Run: headless pygame with SDL's dummy video driver; simulated clock (each Clock.tick advances the game by its frame time, no real sleeping); random seed 0; keys injected as events and as key.get_pressed() state; no mouse input.
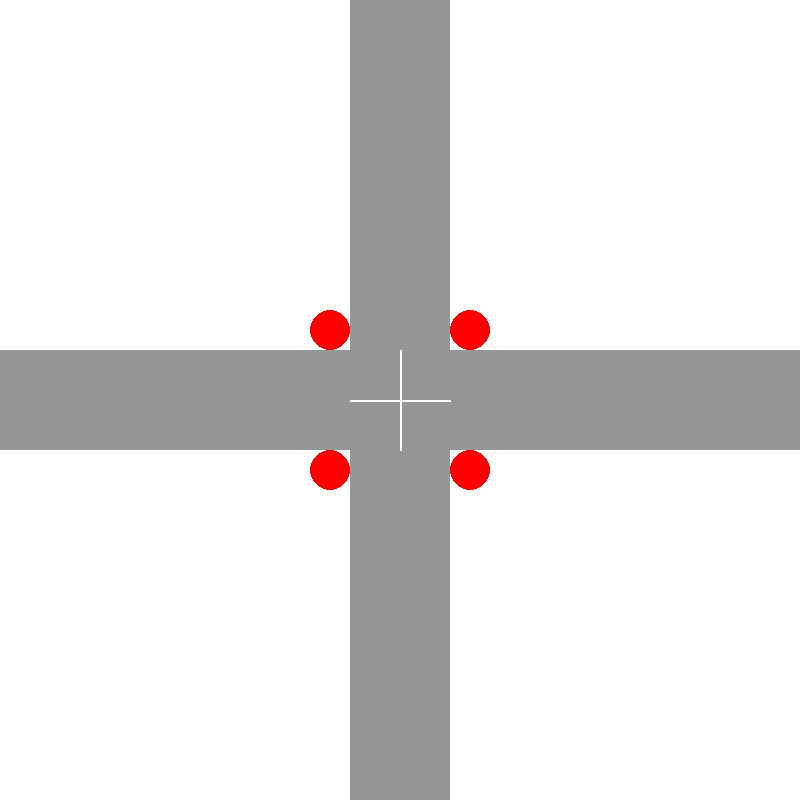
Frame 1 of 4 · flips 1–60 · no input
Frame 2 of 4 · flips 61–180 · tapped SPACE, RETURN · held RIGHT (→), D · screen unchanged from frame 1, image omitted
Frame 3 of 4 · flips 181–300 · held DOWN (↓), S · screen unchanged from frame 2, image omitted
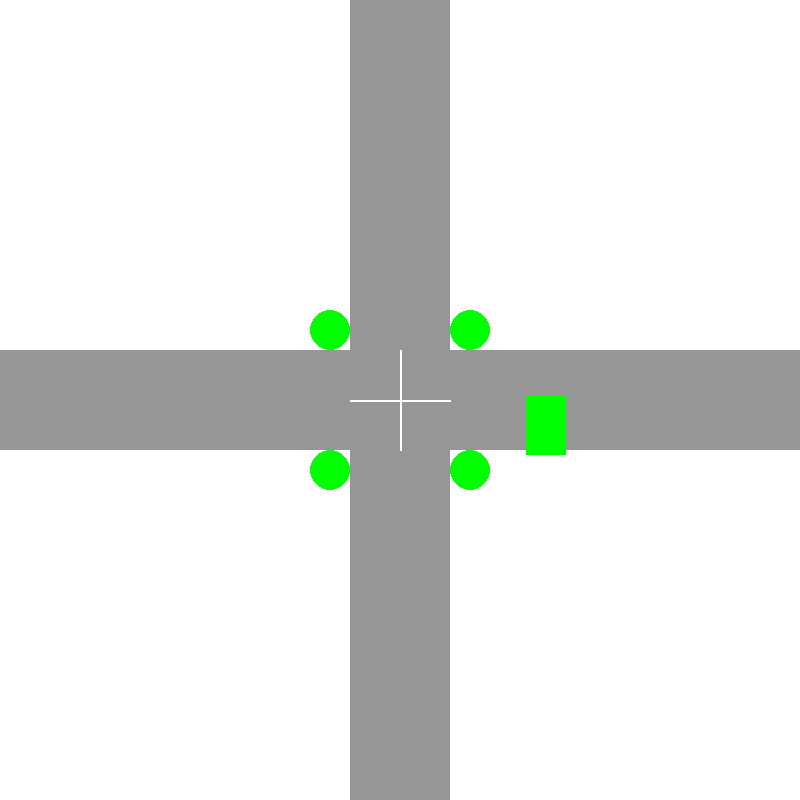
Frame 4 of 4 · flips 301–420 · held LEFT (←), A, UP (↑), W

The pygame program that drew these frames:

import pygame
import random

# Initialize Pygame
pygame.init()

# Constants
WIDTH, HEIGHT = 800, 800
ROAD_WIDTH = 100
CAR_WIDTH, CAR_HEIGHT = 40, 60
LANE_WIDTH = ROAD_WIDTH // 2
FPS = 60

# Colors
WHITE = (255, 255, 255)
GRAY = (150, 150, 150)
RED = (255, 0, 0)
BLUE = (0, 0, 255)
GREEN = (0, 255, 0)
YELLOW = (255, 255, 0)
BLACK = (0, 0, 0)

# Set up display
screen = pygame.display.set_mode((WIDTH, HEIGHT))
pygame.display.set_caption("4-Way Intersection with Two-Way Traffic and Lights")
clock = pygame.time.Clock()

class Car:
    def __init__(self, direction, lane):
        self.direction = direction  # 'N', 'S', 'E', 'W'
        self.lane = lane  # 'in' (approaching), 'out' (leaving)
        self.speed = 2
        self.waiting = True if lane == 'in' else False  # Outgoing cars don't wait
        
        # Initial positions based on direction and lane
        if direction == 'N':
            self.x = WIDTH // 2 - LANE_WIDTH // 2 - CAR_WIDTH // 2 if lane == 'in' else WIDTH // 2 + LANE_WIDTH // 2 - CAR_WIDTH // 2
            self.y = HEIGHT - CAR_HEIGHT - 150 if lane == 'in' else 150
            self.color = RED
        elif direction == 'S':
            self.x = WIDTH // 2 + LANE_WIDTH // 2 - CAR_WIDTH // 2 if lane == 'in' else WIDTH // 2 - LANE_WIDTH // 2 - CAR_WIDTH // 2
            self.y = 150 if lane == 'in' else HEIGHT - CAR_HEIGHT - 150
            self.color = BLUE
        elif direction == 'E':
            self.x = 150 if lane == 'in' else WIDTH - CAR_WIDTH - 150
            self.y = HEIGHT // 2 - LANE_WIDTH // 2 - CAR_HEIGHT // 2 if lane == 'in' else HEIGHT // 2 + LANE_WIDTH // 2 - CAR_HEIGHT // 2
            self.color = GREEN
        elif direction == 'W':
            self.x = WIDTH - CAR_WIDTH - 150 if lane == 'in' else 150
            self.y = HEIGHT // 2 + LANE_WIDTH // 2 - CAR_HEIGHT // 2 if lane == 'in' else HEIGHT // 2 - LANE_WIDTH // 2 - CAR_HEIGHT // 2
            self.color = YELLOW

    def move(self):
        if not self.waiting:
            if self.direction == 'N':
                self.y -= self.speed if self.lane == 'in' else -self.speed
            elif self.direction == 'S':
                self.y += self.speed if self.lane == 'in' else -self.speed
            elif self.direction == 'E':
                self.x += self.speed if self.lane == 'in' else -self.speed
            elif self.direction == 'W':
                self.x -= self.speed if self.lane == 'in' else -self.speed

    def draw(self, surface):
        pygame.draw.rect(surface, self.color, (self.x, self.y, CAR_WIDTH, CAR_HEIGHT))

    def at_intersection(self):
        if self.lane == 'in':
            if self.direction == 'N' and self.y <= HEIGHT // 2 + ROAD_WIDTH // 2:
                return True
            elif self.direction == 'S' and self.y >= HEIGHT // 2 - ROAD_WIDTH // 2:
                return True
            elif self.direction == 'E' and self.x >= WIDTH // 2 - ROAD_WIDTH // 2:
                return True
            elif self.direction == 'W' and self.x <= WIDTH // 2 + ROAD_WIDTH // 2:
                return True
        return False

class TrafficLight:
    def __init__(self):
        self.state = 0  # 0: N-S green, 1: N-S yellow, 2: E-W green, 3: E-W yellow
        self.last_change = pygame.time.get_ticks()
        self.phase_durations = [4000, 1000, 4000, 1000]  # ms

    def update(self):
        current_time = pygame.time.get_ticks()
        elapsed = current_time - self.last_change
        if elapsed >= self.phase_durations[self.state]:
            self.state = (self.state + 1) % 4
            self.last_change = current_time

    def draw(self, surface):
        light_size = 20
        if self.state == 0:  # N-S green
            ns_color, ew_color = GREEN, RED
        elif self.state == 1:  # N-S yellow
            ns_color, ew_color = YELLOW, RED
        elif self.state == 2:  # E-W green
            ns_color, ew_color = RED, GREEN
        else:  # E-W yellow
            ns_color, ew_color = RED, YELLOW
        
        # North and South lights
        pygame.draw.circle(surface, ns_color, (WIDTH // 2 - ROAD_WIDTH // 2 - 20, HEIGHT // 2 - ROAD_WIDTH // 2 - 20), light_size)
        pygame.draw.circle(surface, ns_color, (WIDTH // 2 + ROAD_WIDTH // 2 + 20, HEIGHT // 2 + ROAD_WIDTH // 2 + 20), light_size)
        pygame.draw.circle(surface, ns_color, (WIDTH // 2 + ROAD_WIDTH // 2 + 20, HEIGHT // 2 - ROAD_WIDTH // 2 - 20), light_size)
        pygame.draw.circle(surface, ns_color, (WIDTH // 2 - ROAD_WIDTH // 2 - 20, HEIGHT // 2 + ROAD_WIDTH // 2 + 20), light_size)
        # East and West lights
        pygame.draw.circle(surface, ew_color, (WIDTH // 2 + ROAD_WIDTH // 2 + 20, HEIGHT // 2 + ROAD_WIDTH // 2 + 20), light_size)
        pygame.draw.circle(surface, ew_color, (WIDTH // 2 - ROAD_WIDTH // 2 - 20, HEIGHT // 2 - ROAD_WIDTH // 2 - 20), light_size)
        pygame.draw.circle(surface, ew_color, (WIDTH // 2 - ROAD_WIDTH // 2 - 20, HEIGHT // 2 + ROAD_WIDTH // 2 + 20), light_size)
        pygame.draw.circle(surface, ew_color, (WIDTH // 2 + ROAD_WIDTH // 2 + 20, HEIGHT // 2 - ROAD_WIDTH // 2 - 20), light_size)

def draw_intersection(surface):
    surface.fill(WHITE)
    pygame.draw.rect(surface, GRAY, (0, HEIGHT // 2 - ROAD_WIDTH // 2, WIDTH, ROAD_WIDTH))  # Horizontal road
    pygame.draw.rect(surface, GRAY, (WIDTH // 2 - ROAD_WIDTH // 2, 0, ROAD_WIDTH, HEIGHT))  # Vertical road
    pygame.draw.line(surface, WHITE, (WIDTH // 2, HEIGHT // 2 - ROAD_WIDTH // 2), (WIDTH // 2, HEIGHT // 2 + ROAD_WIDTH // 2), 2)
    pygame.draw.line(surface, WHITE, (WIDTH // 2 - ROAD_WIDTH // 2, HEIGHT // 2), (WIDTH // 2 + ROAD_WIDTH // 2, HEIGHT // 2), 2)

def simulate_traffic():
    cars = []
    directions = ['N', 'S', 'E', 'W']
    lanes = ['in', 'out']
    last_spawn = pygame.time.get_ticks()
    spawn_interval = 2000  # 2 seconds in ms
    traffic_light = TrafficLight()
    
    running = True
    while running:
        for event in pygame.event.get():
            if event.type == pygame.QUIT:
                running = False
        
        # Spawn new cars
        current_time = pygame.time.get_ticks()
        if current_time - last_spawn > spawn_interval:
            if random.random() < 0.7:
                direction = random.choice(directions)
                lane = random.choice(lanes)
                cars.append(Car(direction, lane))
            last_spawn = current_time
        
        # Update traffic light
        traffic_light.update()
        
        # Handle traffic rules
        for car in cars:
            if car.lane == 'in' and car.at_intersection():
                # Proceed only if light is green and no collision
                if (car.direction in ['N', 'S'] and traffic_light.state == 0) or \
                   (car.direction in ['E', 'W'] and traffic_light.state == 2):
                    can_proceed = True
                    for other_car in cars:
                        if other_car != car and not other_car.waiting:
                            if abs(other_car.x - car.x) < CAR_WIDTH and abs(other_car.y - car.y) < CAR_HEIGHT:
                                can_proceed = False
                                break
                    car.waiting = not can_proceed
                else:
                    car.waiting = True
        
        # Update car positions
        for car in cars[:]:
            car.move()
            if car.x < -CAR_WIDTH or car.x > WIDTH or car.y < -CAR_HEIGHT or car.y > HEIGHT:
                cars.remove(car)
        
        # Draw everything
        draw_intersection(screen)
        traffic_light.draw(screen)
        for car in cars:
            car.draw(screen)
        
        pygame.display.flip()
        clock.tick(FPS)
    
    pygame.quit()

if __name__ == "__main__":
    simulate_traffic()
